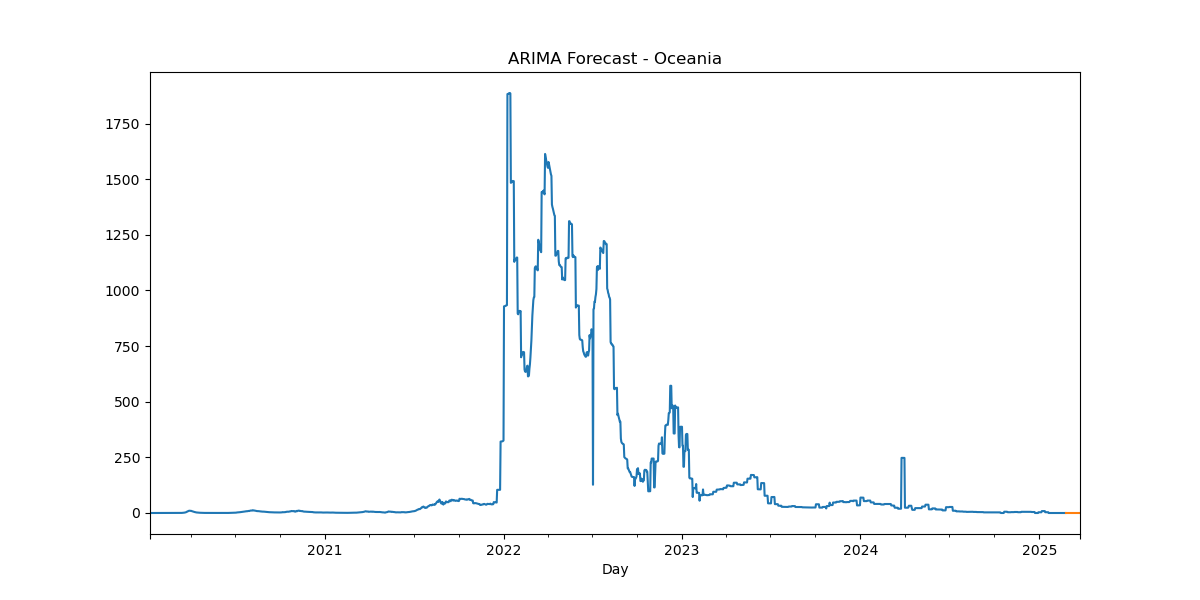

The data file committed next to this chart (first rows):
, predicted_mean
2025-02-24, -1.3723229447753959e-112
2025-02-25, -1.1776094865978257e-112
2025-02-26, -1.1896179120190338e-112
2025-02-27, -1.170044048560839e-112
2025-02-28, -1.1906629335365672e-112
2025-03-01, -1.182491091202752e-112
2025-03-02, -1.1842816984718132e-112
2025-03-03, -1.1835754269376195e-112
2025-03-04, -1.1840470606080867e-112
2025-03-05, -1.183824599573698e-112
2025-03-06, -1.1838996186191632e-112
2025-03-07, -1.1838727080802788e-112
2025-03-08, -1.1838857481878426e-112
2025-03-09, -1.1838795720701787e-112
2025-03-10, -1.1838820311357014e-112
2025-03-11, -1.1838810928880776e-112
2025-03-12, -1.1838814939143549e-112
2025-03-13, -1.1838813137025643e-112
2025-03-14, -1.1838813897164793e-112
2025-03-15, -1.183881359128182e-112
2025-03-16, -1.183881371814119e-112
2025-03-17, -1.1838813663431108e-112
2025-03-18, -1.1838813686740642e-112
2025-03-19, -1.183881367708344e-112
2025-03-20, -1.183881368108934e-112
2025-03-21, -1.1838813679395558e-112
2025-03-22, -1.1838813680114106e-112
2025-03-23, -1.1838813679812866e-112
2025-03-24, -1.1838813679938536e-112
2025-03-25, -1.1838813679885756e-112
